Image classification data set "DATASET" (verylemons/IRTBASM_DiamondHacks_2025 on GitHub). Class labels (64): alarm clock, backpack, batteries, bed, bike, bottle, bucket, calculator, calendar, candles, chair, clipboards, computer, couch, curtains, desk lamp, drill, eraser, exit sign, fan, file cabinet, flip-flops, flowers, folder, fork, glasses, hammer, helmet, kettle, keyboard, knives, lamp shade, laptop, marker, monitor, mop, mouse, mug, notebook, oven, pan, paper clip, pen, pencil, post-it notes, printer, push pin, radio, refrigerator, ruler, scissors, screwdriver, shelf, sink, sneakers, soda, speaker, spoon, table, telephone, toothbrush, toys, trash can, webcam.

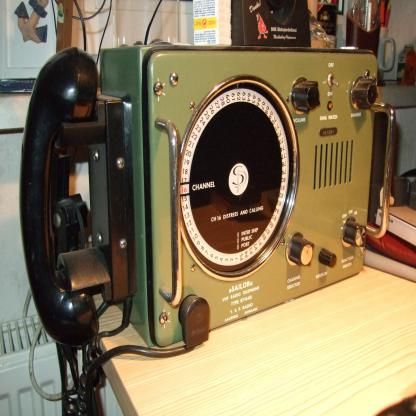
Label: radio

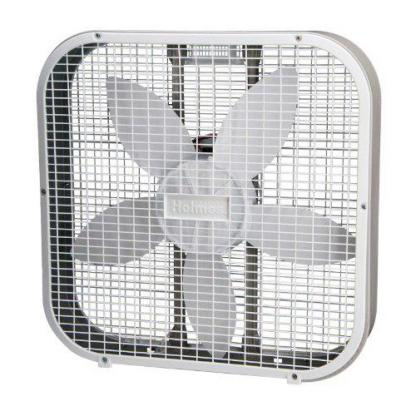
Label: fan

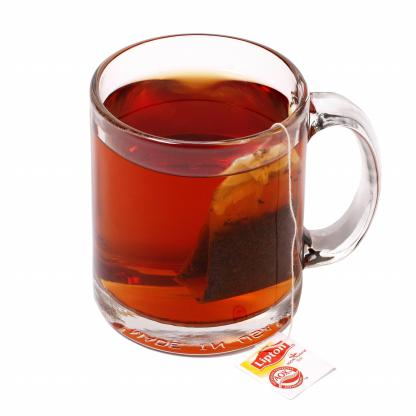
Label: mug

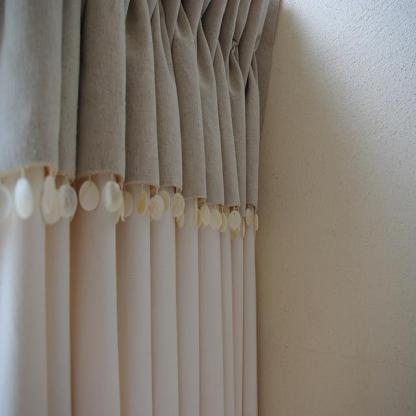
Label: curtains

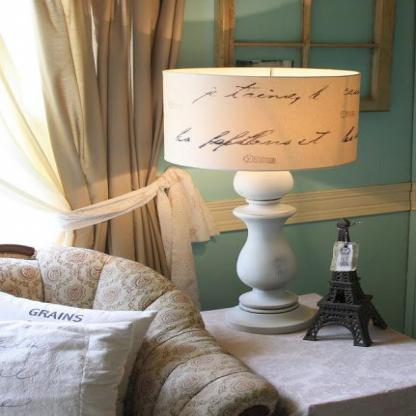
Label: lamp shade

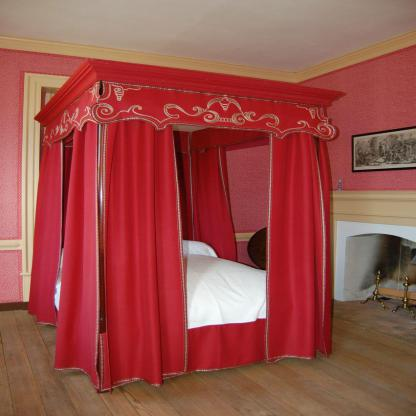
Label: bed
